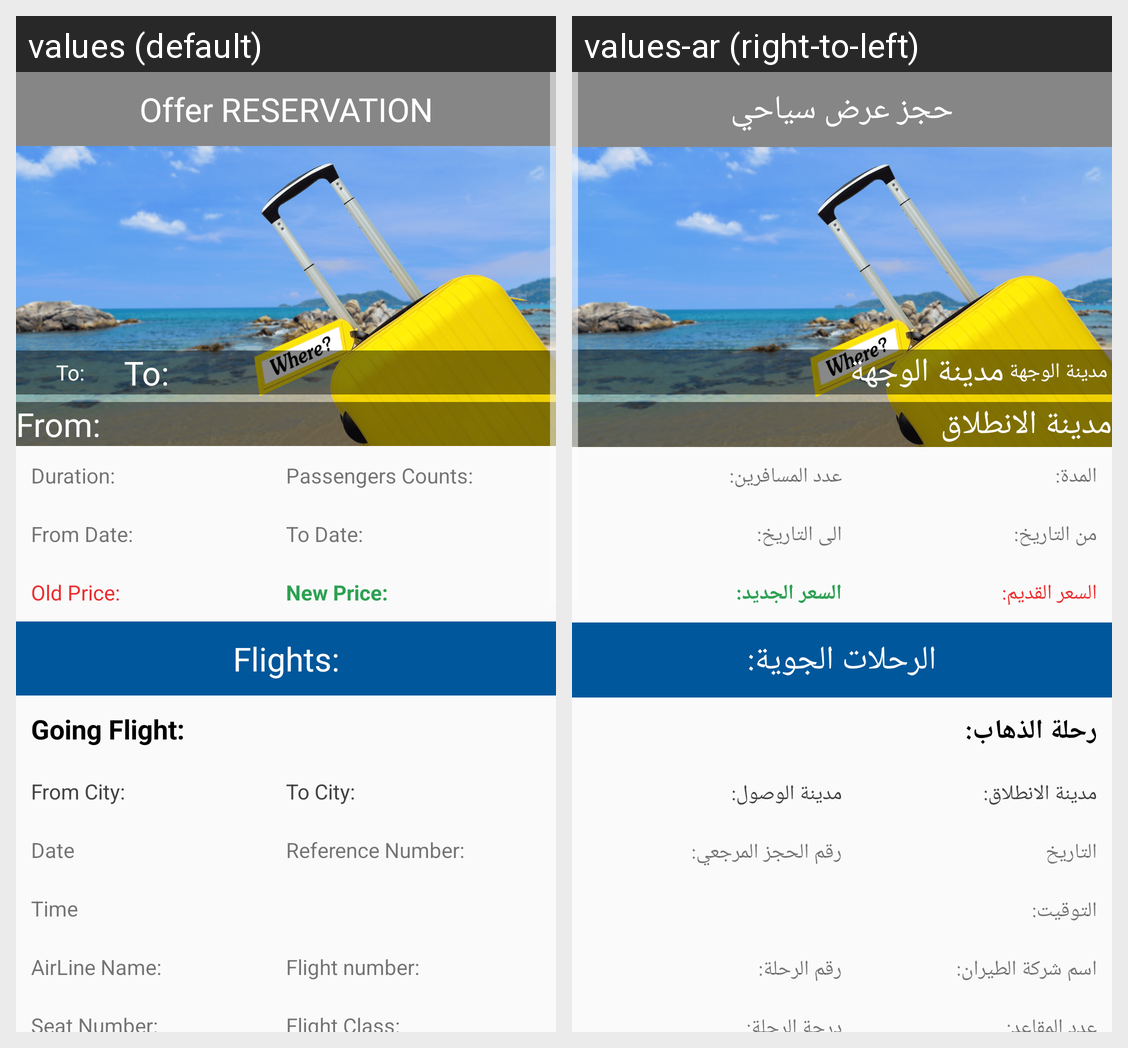

For this localized Android screen grid, give each drawn string resource with its value in every locale shown.
Android screen res/layout/reserve_offer_confirmation.xml rendered under 2 locales, left to right: values (default), values-ar (right-to-left). Device: Nexus 5 (rendered at 1080×1920; each locale shown at half size, 540×960, under a caption strip naming it); theme AppTheme.
Strings drawn on this screen, with the default value and each locale's value (text and hints the layout hard-codes, and strings that could not be matched under every locale, appear in the picture but are not listed):

offer_reservation
  values: Offer RESERVATION
  values-ar: حجز عرض سياحي

to
  values: To:
  values-ar: مدينة الوجهة

from
  values: From:
  values-ar: مدينة الانطلاق

duration
  values: Duration:
  values-ar: المدة:

passengers_counts
  values: Passengers Counts:
  values-ar: عدد المسافرين:

from_date
  values: From Date:
  values-ar: من التاريخ:

to_date
  values: To Date:
  values-ar: الى التاريخ:

old_price
  values: Old Price:
  values-ar: السعر القديم:

new_price
  values: New Price:
  values-ar: السعر الجديد:

Flights
  values: Flights:
  values-ar: الرحلات الجوية:

Going_Flight
  values: Going Flight:
  values-ar: رحلة الذهاب:

from_city
  values: From City:
  values-ar: مدينة الانطلاق:

to_city
  values: To City:
  values-ar: مدينة الوصول:

date
  values: Date
  values-ar: التاريخ

reference_number
  values: Reference Number:
  values-ar: رقم الحجز المرجعي:

time
  values: Time
  values-ar: التوقيت:

AirLine_name
  values: AirLine Name:
  values-ar: اسم شركة الطيران:

flight_number
  values: Flight number:
  values-ar: رقم الرحلة:
